Labelled photos from "Dataset", an image-classification folder in houssemradhouane/CNN-Algorithm-for-Image-Classification. The possible labels are: CPU cooler, computer case, headphone, keyboard, mouse, speaker, cooler.

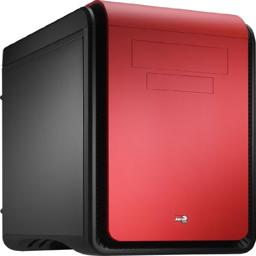
Label: computer case

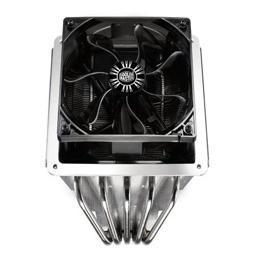
Label: CPU cooler

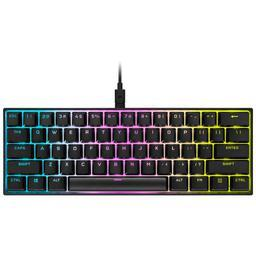
Label: keyboard

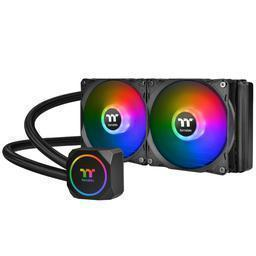
Label: cooler

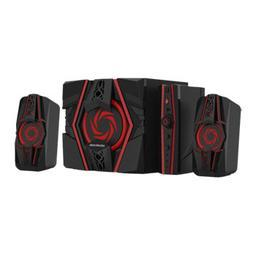
Label: speaker

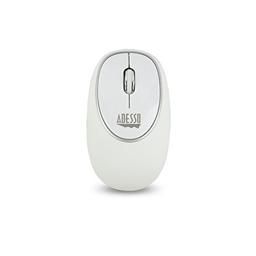
Label: mouse
